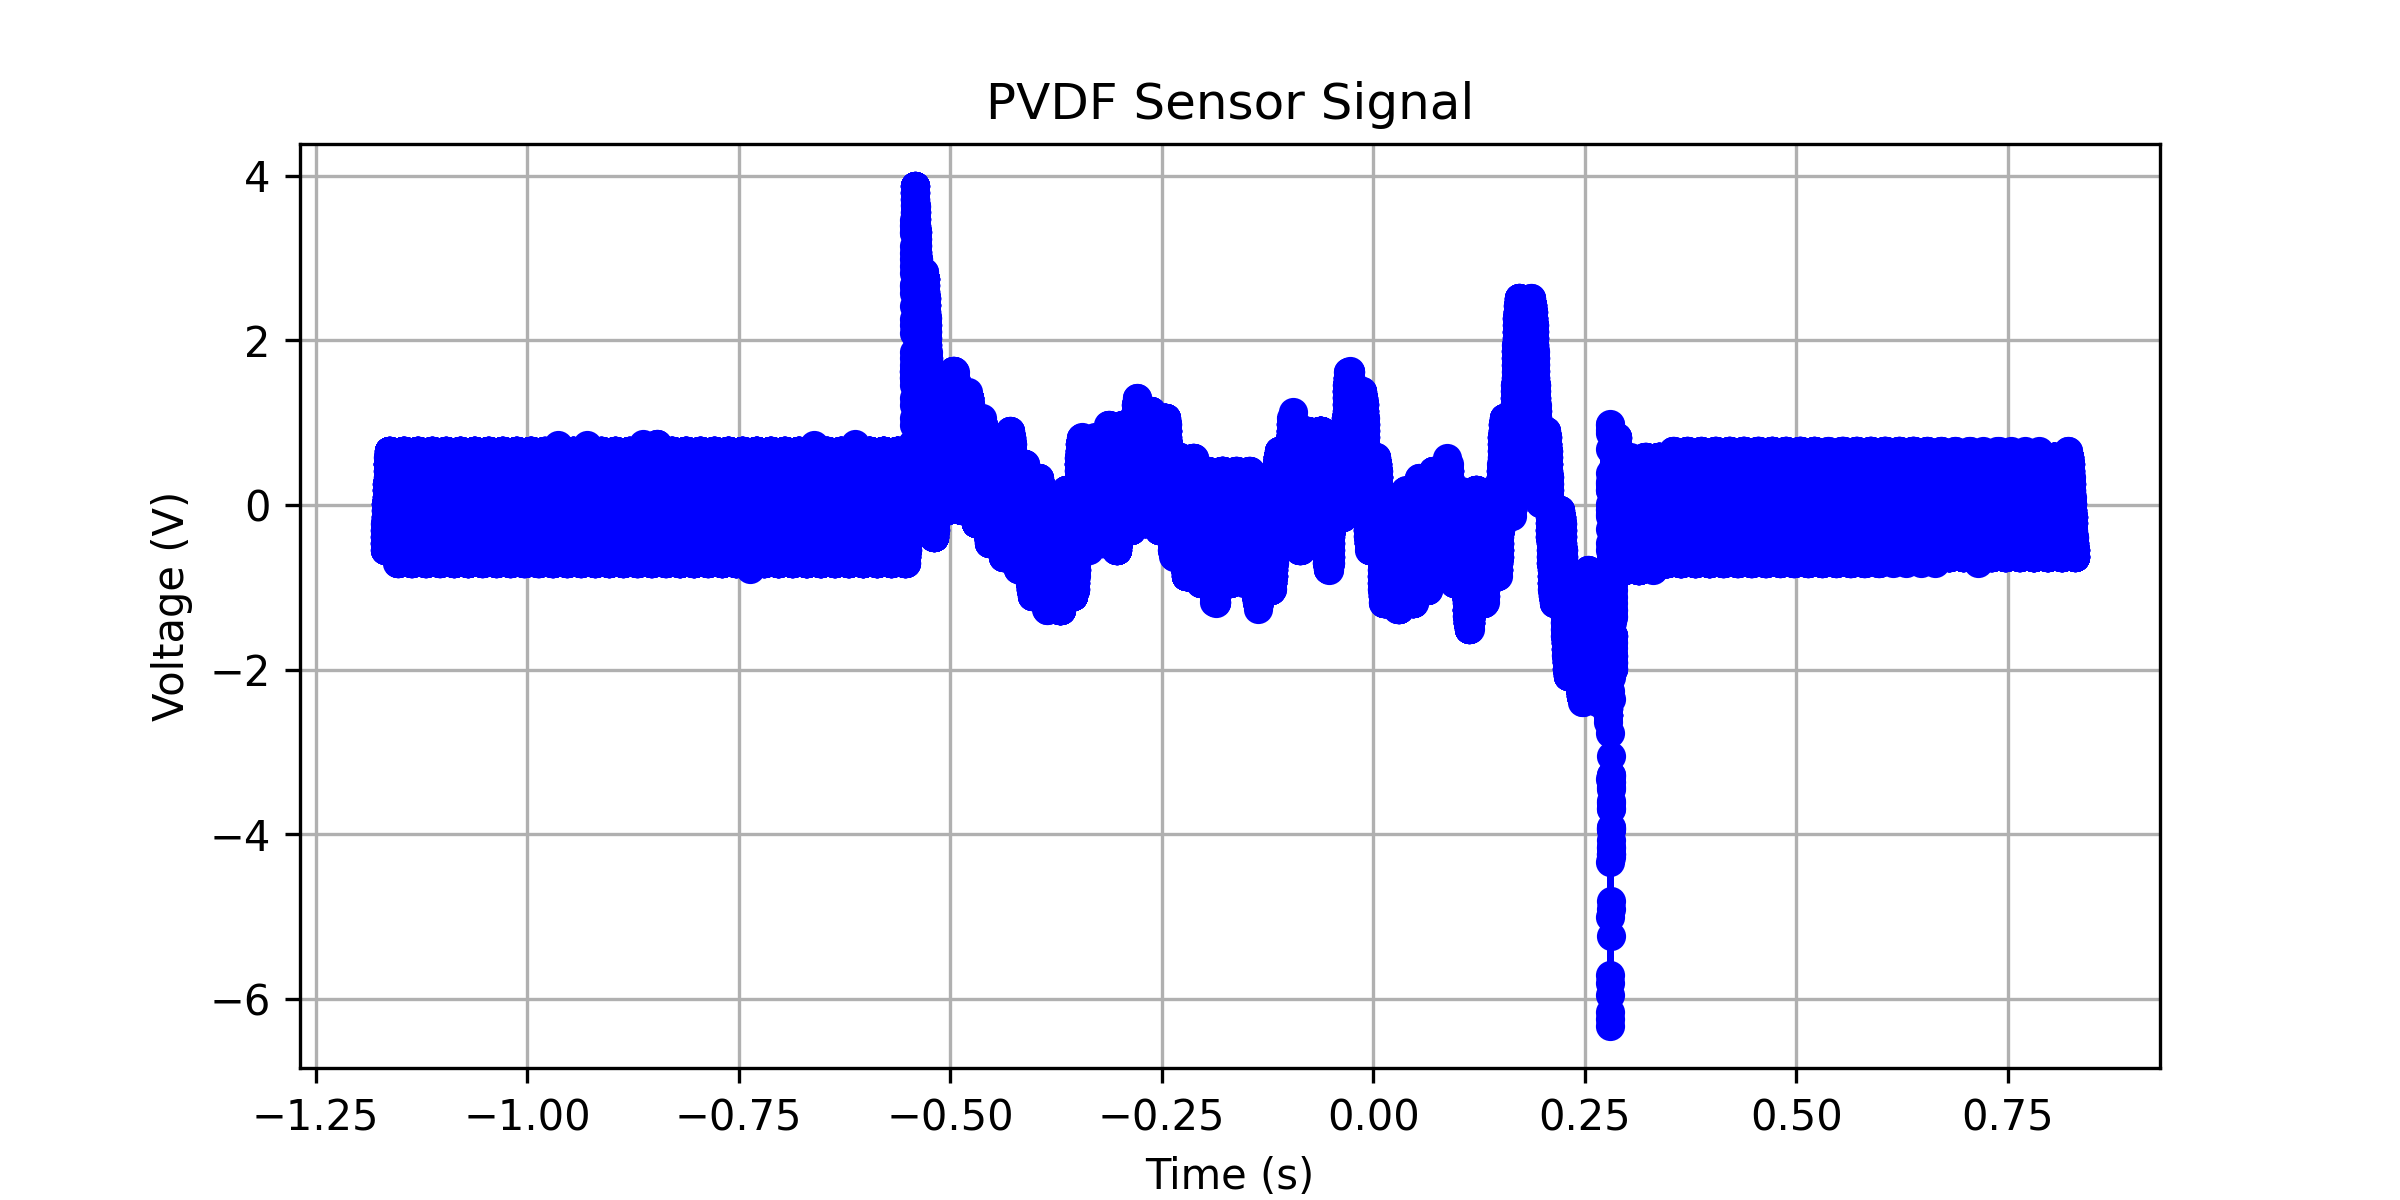

Data behind this chart, as committed beside it:
x-axis, 1
second, Volt
-1.17000000E+00, 
-1.16996800E+00, 
-1.16993600E+00, 
-1.16990400E+00, 
-1.16987200E+00, 
-1.16984000E+00, 
-1.16980800E+00, 
-1.16977600E+00, 
-1.16974400E+00, 
-1.16971200E+00, 
-1.16968000E+00, 
-1.16964800E+00, 
-1.16961600E+00, 
-1.16958400E+00, 
-1.16955200E+00, 
-1.16952000E+00, 
-1.16948800E+00, 
-1.16945600E+00, 
-1.16942400E+00, 
-1.16939200E+00, 
-1.16936000E+00, 
-1.16932800E+00, 
-1.16929600E+00, 
-1.16926400E+00, 
-1.16923200E+00, 
-1.16920000E+00, 
-1.16916800E+00, 
-1.16913600E+00, 
-1.16910400E+00, 
-1.16907200E+00, 
-1.16904000E+00, 
-1.16900800E+00, 
-1.16897600E+00, 
-1.16894400E+00, 
-1.16891200E+00, 
-1.16888000E+00, 
-1.16884800E+00, 
-1.16881600E+00, 
-1.16878400E+00, 
-1.16875200E+00, -547.23619E-03
-1.16872000E+00, -547.23619E-03
-1.16868800E+00, -547.23619E-03
-1.16865600E+00, -547.23619E-03
-1.16862400E+00, -471.85931E-03
-1.16859200E+00, -466.83418E-03
-1.16856000E+00, -542.21106E-03
-1.16852800E+00, -471.85931E-03
-1.16849600E+00, -466.83418E-03
-1.16846400E+00, -542.21106E-03
-1.16843200E+00, -471.85931E-03
-1.16840000E+00, -466.83418E-03
-1.16836800E+00, -466.83418E-03
-1.16833600E+00, -391.45730E-03
-1.16830400E+00, -461.80905E-03
-1.16827200E+00, -466.83418E-03
-1.16824000E+00, -391.45730E-03
-1.16820800E+00, -461.80905E-03
-1.16817600E+00, -391.45730E-03
-1.16814400E+00, -386.43217E-03
... 62,441 more rows
